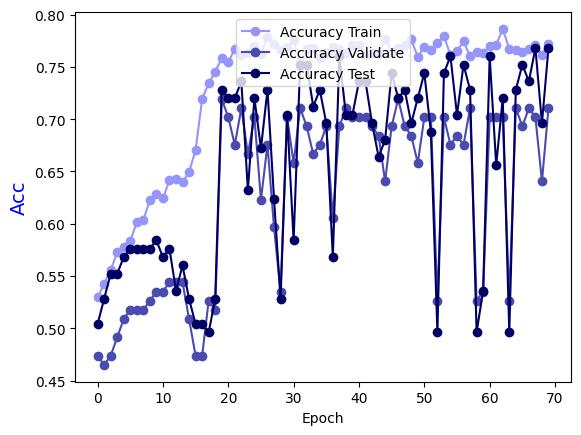

The table this chart was drawn from, first rows:
Epoch, Accuracy Train, Accuracy Validate, Accuracy Test
0.0, 0.5295, 0.4737, 0.504
1.0, 0.5425, 0.4649, 0.528
2.0, 0.5554, 0.4737, 0.552
3.0, 0.5724, 0.4912, 0.552
4.0, 0.5774, 0.5088, 0.568
5.0, 0.5834, 0.5175, 0.576
6.0, 0.6014, 0.5175, 0.576
7.0, 0.6034, 0.5175, 0.576
8.0, 0.6224, 0.5263, 0.576
9.0, 0.6284, 0.5351, 0.584
10.0, 0.6244, 0.5351, 0.568
11.0, 0.6414, 0.5439, 0.576
12.0, 0.6424, 0.5439, 0.536
13.0, 0.6394, 0.5439, 0.56
14.0, 0.6494, 0.5088, 0.528
15.0, 0.6703, 0.4737, 0.504
16.0, 0.7193, 0.4737, 0.504
17.0, 0.7343, 0.5263, 0.496
18.0, 0.7453, 0.5175, 0.528
19.0, 0.7582, 0.7193, 0.728
20.0, 0.7542, 0.7018, 0.72
21.0, 0.7672, 0.6754, 0.72
22.0, 0.7612, 0.7105, 0.736
23.0, 0.7632, 0.6667, 0.632
24.0, 0.7702, 0.7018, 0.72
25.0, 0.7622, 0.6228, 0.672
26.0, 0.7782, 0.6754, 0.728
27.0, 0.7722, 0.5965, 0.624
28.0, 0.7662, 0.5351, 0.528
29.0, 0.7692, 0.7018, 0.704
30.0, 0.7752, 0.6579, 0.584
31.0, 0.7532, 0.7105, 0.752
32.0, 0.7672, 0.693, 0.752
33.0, 0.7682, 0.6667, 0.712
34.0, 0.7582, 0.6754, 0.728
35.0, 0.7632, 0.693, 0.696
36.0, 0.7692, 0.6053, 0.568
37.0, 0.7672, 0.693, 0.76
38.0, 0.7632, 0.7105, 0.704
39.0, 0.7712, 0.7018, 0.704
40.0, 0.7712, 0.7018, 0.736
41.0, 0.7612, 0.7018, 0.736
42.0, 0.7632, 0.693, 0.696
43.0, 0.7622, 0.6842, 0.664
44.0, 0.7762, 0.6404, 0.68
45.0, 0.7642, 0.693, 0.744
46.0, 0.7682, 0.7193, 0.72
47.0, 0.7712, 0.693, 0.728
48.0, 0.7762, 0.6842, 0.696
49.0, 0.7592, 0.6579, 0.72
50.0, 0.7692, 0.7018, 0.744
51.0, 0.7662, 0.7018, 0.688
52.0, 0.7732, 0.5263, 0.496
53.0, 0.7792, 0.7018, 0.744
54.0, 0.7612, 0.6754, 0.76
55.0, 0.7652, 0.6842, 0.704
56.0, 0.7742, 0.6754, 0.752
57.0, 0.7602, 0.7105, 0.728
58.0, 0.7642, 0.5263, 0.496
59.0, 0.7632, 0.5351, 0.536
... 10 more rows
